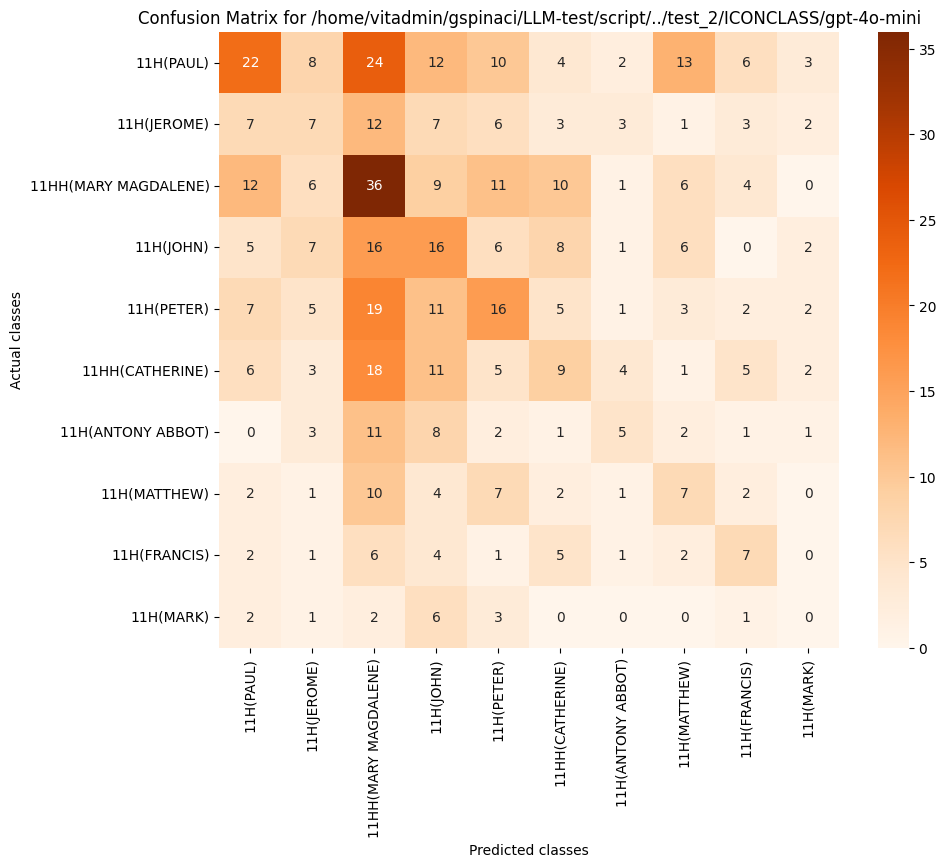

The file beside this chart, header and first rows:
, 11H(PAUL), 11H(JEROME), 11HH(MARY MAGDALENE), 11H(JOHN), 11H(PETER), 11HH(CATHERINE), 11H(ANTONY ABBOT), 11H(MATTHEW), 11H(FRANCIS), 11H(MARK)
11H(PAUL), 22, 8, 24, 12, 10, 4, 2, 13, 6, 3
11H(JEROME), 7, 7, 12, 7, 6, 3, 3, 1, 3, 2
11HH(MARY MAGDALENE), 12, 6, 36, 9, 11, 10, 1, 6, 4, 0
11H(JOHN), 5, 7, 16, 16, 6, 8, 1, 6, 0, 2
11H(PETER), 7, 5, 19, 11, 16, 5, 1, 3, 2, 2
11HH(CATHERINE), 6, 3, 18, 11, 5, 9, 4, 1, 5, 2
11H(ANTONY ABBOT), 0, 3, 11, 8, 2, 1, 5, 2, 1, 1
11H(MATTHEW), 2, 1, 10, 4, 7, 2, 1, 7, 2, 0
11H(FRANCIS), 2, 1, 6, 4, 1, 5, 1, 2, 7, 0
11H(MARK), 2, 1, 2, 6, 3, 0, 0, 0, 1, 0
